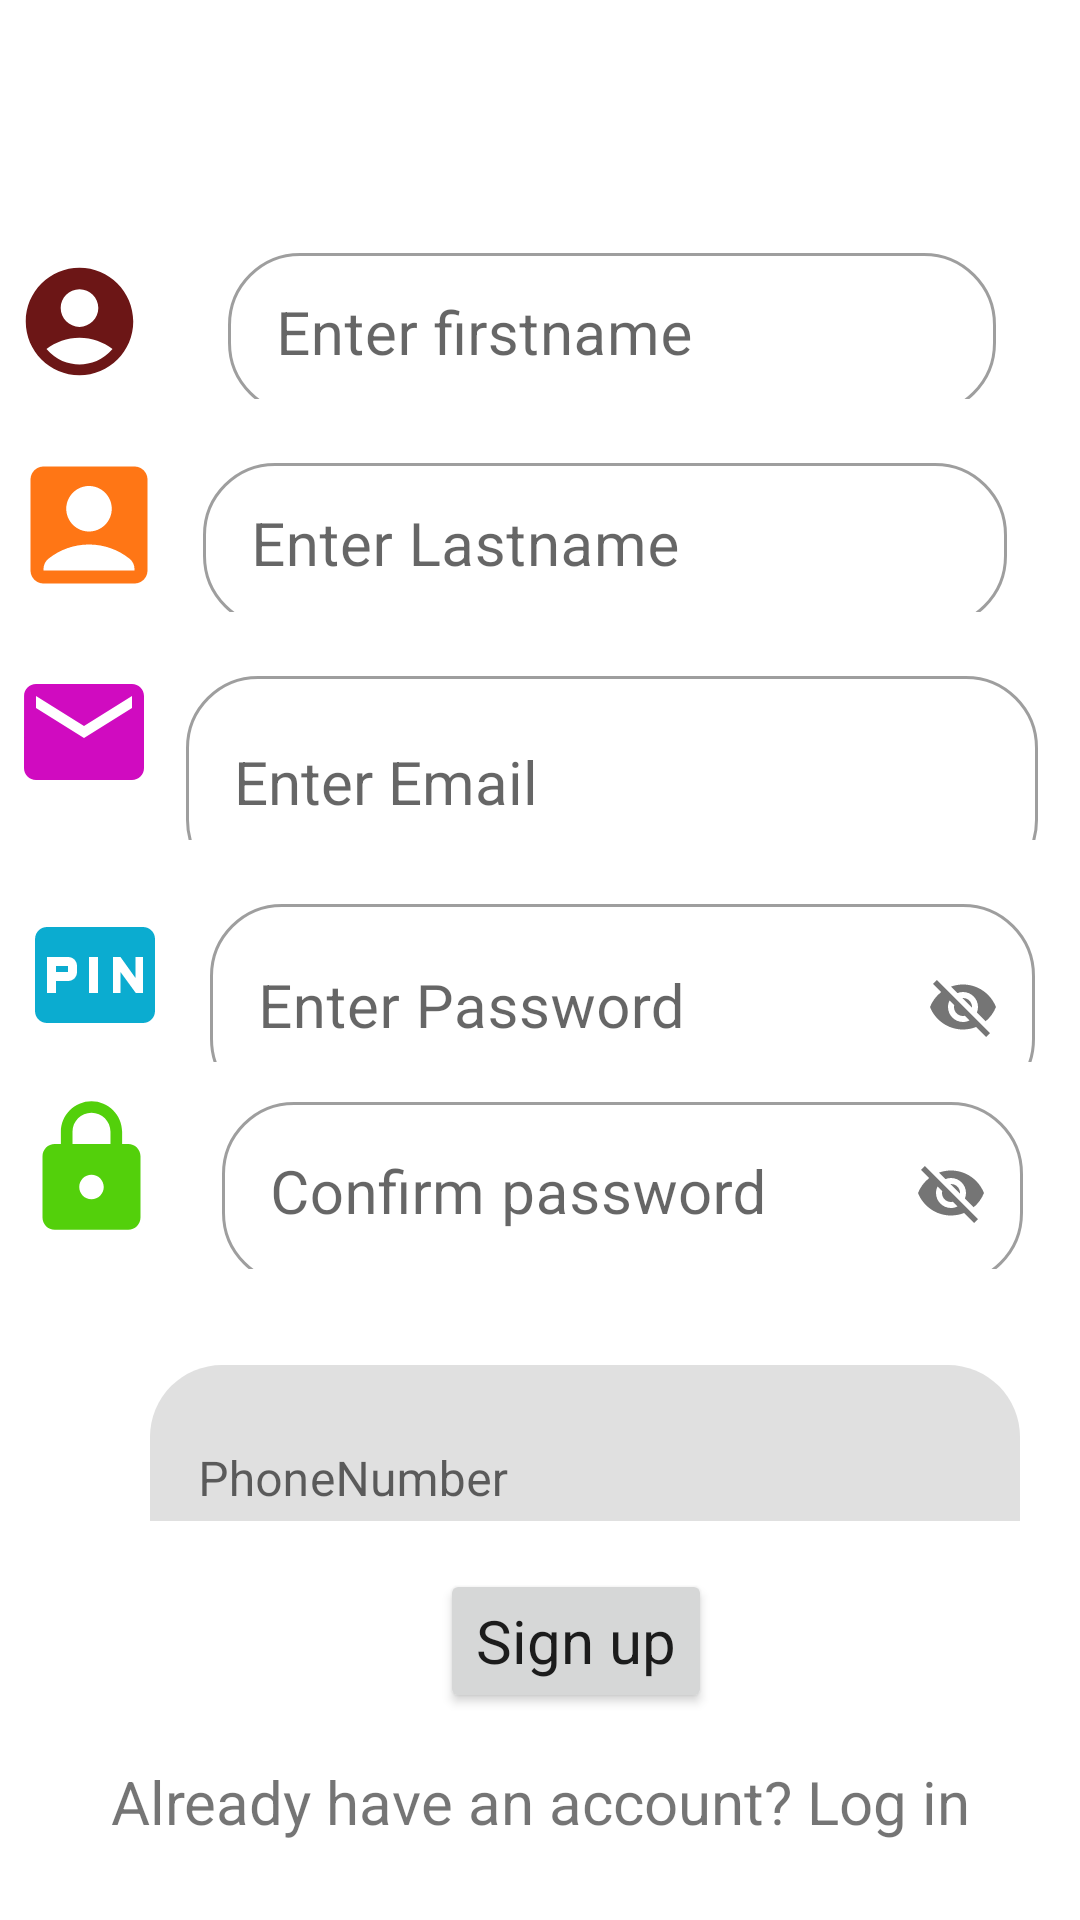

Layout XML and referenced resources for this Android screen:
<!-- AndroidManifest.xml: application theme Theme.WorkoutLog -->
<!-- res/layout/activity_sign_up.xml -->
<?xml version="1.0" encoding="utf-8"?>
<androidx.constraintlayout.widget.ConstraintLayout xmlns:android="http://schemas.android.com/apk/res/android"
    xmlns:app="http://schemas.android.com/apk/res-auto"
    xmlns:tools="http://schemas.android.com/tools"
    android:layout_width="match_parent"
    android:layout_height="match_parent"

    android:startColor="#000"
    android:endColor="#8f94fb"
    android:type="linear"

    tools:context=".ui.SignUpActivity">

    <androidx.constraintlayout.widget.Barrier
        android:layout_width="wrap_content"
        android:layout_height="wrap_content"
        app:barrierDirection="top"
        tools:layout_editor_absoluteX="46dp"
        tools:layout_editor_absoluteY="15dp" />

    <androidx.constraintlayout.widget.Barrier
        android:layout_width="wrap_content"
        android:layout_height="wrap_content"
        app:barrierDirection="left"
        tools:layout_editor_absoluteX="101dp"
        tools:layout_editor_absoluteY="30dp" />

    <androidx.constraintlayout.widget.Barrier
        android:layout_width="wrap_content"
        android:layout_height="wrap_content"
        app:barrierDirection="top"
        tools:layout_editor_absoluteX="61dp"
        tools:layout_editor_absoluteY="92dp" />

    <androidx.constraintlayout.widget.Guideline
        android:id="@+id/guideline4"
        android:layout_width="wrap_content"
        android:layout_height="wrap_content"
        android:orientation="horizontal"
        app:layout_constraintGuide_begin="71dp" />

    <ImageView
        android:id="@+id/imgname"
        android:layout_width="43dp"
        android:layout_height="45dp"
        android:layout_marginStart="60dp"
        android:layout_marginEnd="8dp"
        app:layout_constraintBottom_toBottomOf="@+id/tilFirstname"
        app:layout_constraintEnd_toStartOf="@+id/tilFirstname"
        app:layout_constraintStart_toStartOf="parent"
        app:layout_constraintTop_toTopOf="@+id/tilFirstname"
        app:layout_constraintVertical_bias="0.631"
        app:srcCompat="@drawable/ic_baseline_account_circle_24" />

    <ImageView
        android:id="@+id/imglast"
        style="@style/Widget.MaterialComponents.TextInputLayout.OutlinedBox"
        android:layout_width="59dp"
        android:layout_height="52dp"
        app:layout_constraintBottom_toBottomOf="@+id/tilSecondName"
        app:layout_constraintTop_toTopOf="@+id/tilSecondName"
        app:layout_constraintVertical_bias="0.0"
        app:srcCompat="@drawable/ic_baseline_account_box_24"
        tools:layout_editor_absoluteX="16dp" />

    <com.google.android.material.textfield.TextInputLayout
        android:id="@+id/tilSecondName"
        style="@style/Widget.MaterialComponents.TextInputLayout.OutlinedBox"
        android:layout_width="268dp"
        android:layout_height="55dp"
        android:layout_marginStart="16dp"
        android:layout_marginTop="16dp"
        android:layout_marginEnd="32dp"
        app:boxCornerRadiusBottomEnd="24dp"
        app:boxCornerRadiusBottomStart="24dp"
        app:boxCornerRadiusTopEnd="24dp"
        app:boxCornerRadiusTopStart="24dp"
        app:layout_constraintEnd_toEndOf="parent"
        app:layout_constraintStart_toEndOf="@+id/imglast"
        app:layout_constraintTop_toBottomOf="@+id/tilFirstname">

        <com.google.android.material.textfield.TextInputEditText
            android:id="@+id/etlastname"
            android:layout_width="match_parent"
            android:layout_height="55dp"
            android:hint="@string/enter_lastname"
            android:textSize="20sp" />
    </com.google.android.material.textfield.TextInputLayout>

    <ImageView
        android:id="@+id/imgemail"
        style="@style/Widget.MaterialComponents.TextInputLayout.OutlinedBox"
        android:layout_width="56dp"
        android:layout_height="48dp"
        app:layout_constraintBottom_toBottomOf="@+id/tilemail"
        app:layout_constraintTop_toTopOf="@+id/tilemail"
        app:layout_constraintVertical_bias="0.0"
        app:srcCompat="@drawable/ic_baseline_email_24"
        tools:layout_editor_absoluteX="16dp" />

    <com.google.android.material.textfield.TextInputLayout
        android:id="@+id/tilemail"
        style="@style/Widget.MaterialComponents.TextInputLayout.OutlinedBox"
        android:layout_width="284dp"
        android:layout_height="60dp"
        android:layout_marginStart="24dp"
        android:layout_marginTop="16dp"
        android:layout_marginEnd="32dp"
        app:boxCornerRadiusBottomEnd="24dp"
        app:boxCornerRadiusBottomStart="24dp"
        app:boxCornerRadiusTopEnd="24dp"
        app:boxCornerRadiusTopStart="24dp"
        app:layout_constraintEnd_toEndOf="parent"
        app:layout_constraintStart_toEndOf="@+id/imgemail"
        app:layout_constraintTop_toBottomOf="@+id/tilSecondName">

        <com.google.android.material.textfield.TextInputEditText
            android:id="@+id/etemail"
            style="@style/Widget.MaterialComponents.TextInputLayout.OutlinedBox"
            android:layout_width="match_parent"
            android:layout_height="72dp"
            android:hint="@string/enter_email"
            android:textSize="20sp" />
    </com.google.android.material.textfield.TextInputLayout>

    <ImageView
        android:id="@+id/imgpin"
        style="@style/Widget.MaterialComponents.TextInputLayout.OutlinedBox"
        android:layout_width="63dp"
        android:layout_height="48dp"
        app:layout_constraintBottom_toBottomOf="@+id/tilPassword"
        app:layout_constraintTop_toTopOf="@+id/tilPassword"
        app:srcCompat="@drawable/ic_baseline_fiber_pin_24"
        tools:layout_editor_absoluteX="16dp" />

    <com.google.android.material.textfield.TextInputLayout
        android:id="@+id/tilPassword"
        style="@style/Widget.MaterialComponents.TextInputLayout.OutlinedBox"
        android:layout_width="275dp"
        android:layout_height="58dp"
        android:layout_marginStart="24dp"
        android:layout_marginTop="16dp"
        android:layout_marginEnd="32dp"
        app:boxCornerRadiusBottomEnd="24dp"
        app:boxCornerRadiusBottomStart="24dp"
        app:boxCornerRadiusTopEnd="24dp"
        app:boxCornerRadiusTopStart="24dp"
        app:layout_constraintEnd_toEndOf="parent"
        app:layout_constraintStart_toEndOf="@+id/imgpin"
        app:layout_constraintTop_toBottomOf="@+id/tilemail"
        app:passwordToggleEnabled="true">

        <com.google.android.material.textfield.TextInputEditText
            android:id="@+id/etDate"
            android:layout_width="match_parent"
            android:layout_height="69dp"
            android:hint="@string/enter_password"
            android:textSize="20sp" />
    </com.google.android.material.textfield.TextInputLayout>

    <ImageView
        android:id="@+id/imgconfirmpin"
        style="@style/Widget.MaterialComponents.TextInputLayout.OutlinedBox"
        android:layout_width="61dp"
        android:layout_height="49dp"
        android:src="@drawable/ic_baseline_lock_24"
        app:layout_constraintBottom_toBottomOf="@+id/tilconfirm"
        app:layout_constraintTop_toTopOf="@+id/tilconfirm"
        app:layout_constraintVertical_bias="0.25"
        tools:layout_editor_absoluteX="26dp" />

    <com.google.android.material.textfield.TextInputLayout
        android:id="@+id/tilconfirm"
        style="@style/Widget.MaterialComponents.TextInputLayout.OutlinedBox"
        android:layout_width="267dp"
        android:layout_height="61dp"
        android:layout_marginStart="24dp"
        android:layout_marginTop="8dp"
        android:layout_marginEnd="30dp"
        app:boxCornerRadiusBottomEnd="24dp"
        app:boxCornerRadiusBottomStart="24dp"
        app:boxCornerRadiusTopEnd="24dp"
        app:boxCornerRadiusTopStart="24dp"
        app:layout_constraintBottom_toTopOf="@+id/tilPhoneNumber"
        app:layout_constraintEnd_toEndOf="parent"
        app:layout_constraintStart_toEndOf="@+id/imgconfirmpin"
        app:layout_constraintTop_toBottomOf="@+id/tilPassword"
        app:passwordToggleEnabled="true">

        <com.google.android.material.textfield.TextInputEditText
            android:id="@+id/etconfirm"
            android:layout_width="match_parent"
            android:layout_height="61dp"
            android:hint="@string/confirm_password"
            android:textSize="20sp" />
    </com.google.android.material.textfield.TextInputLayout>

    <Button
        android:id="@+id/btnSignUp"
        style="@style/Widget.MaterialComponents.TextInputLayout.OutlinedBox"
        android:layout_width="wrap_content"
        android:layout_height="wrap_content"
        android:layout_marginTop="16dp"
        android:text="Sign up"
        android:textSize="20sp"
        app:cornerRadius="32dp"
        app:layout_constraintEnd_toEndOf="parent"
        app:layout_constraintHorizontal_bias="0.544"
        app:layout_constraintStart_toStartOf="parent"
        app:layout_constraintTop_toBottomOf="@+id/tilPhoneNumber" />

    <TextView
        android:id="@+id/tvLogin"
        android:layout_width="wrap_content"
        android:layout_height="wrap_content"
        android:layout_marginTop="16dp"
        android:text="Already have an account? Log in"
        android:textSize="20sp"
        app:layout_constraintEnd_toEndOf="parent"
        app:layout_constraintStart_toStartOf="parent"
        app:layout_constraintTop_toBottomOf="@+id/btnSignUp" />

    <com.google.android.material.textfield.TextInputLayout
        android:id="@+id/tilFirstname"
        style="@style/Widget.MaterialComponents.TextInputLayout.OutlinedBox"
        android:layout_width="269dp"
        android:layout_height="54dp"
        android:layout_marginStart="20dp"
        android:layout_marginTop="8dp"
        android:layout_marginEnd="70dp"
        android:layout_marginBottom="16dp"
        app:boxCornerRadiusBottomEnd="24dp"
        app:boxCornerRadiusBottomStart="24dp"
        app:boxCornerRadiusTopEnd="24dp"
        app:boxCornerRadiusTopStart="24dp"
        app:layout_constraintBottom_toTopOf="@+id/tilSecondName"
        app:layout_constraintEnd_toEndOf="parent"
        app:layout_constraintStart_toEndOf="@+id/imgname"
        app:layout_constraintTop_toTopOf="@+id/guideline4">

        <com.google.android.material.textfield.TextInputEditText
            android:id="@+id/etfirstname"
            android:layout_width="256dp"
            android:layout_height="54dp"
            android:hint="@string/enter_firstname"
            android:textSize="20sp" />
    </com.google.android.material.textfield.TextInputLayout>

    <com.google.android.material.textfield.TextInputLayout
        android:id="@+id/tilPhoneNumber"
        android:layout_width="294dp"
        android:layout_height="52dp"
        android:layout_marginStart="67dp"
        android:layout_marginTop="32dp"
        android:layout_marginEnd="16dp"
        android:layout_marginBottom="8dp"
        app:boxCornerRadiusBottomEnd="24dp"
        app:boxCornerRadiusBottomStart="24dp"
        app:boxCornerRadiusTopEnd="24dp"
        app:boxCornerRadiusTopStart="24dp"
        app:layout_constraintBottom_toTopOf="@+id/btnSignUp"
        app:layout_constraintEnd_toEndOf="parent"
        app:layout_constraintHorizontal_bias="1.0"
        app:layout_constraintStart_toStartOf="parent"
        app:layout_constraintTop_toBottomOf="@+id/tilconfirm"
        app:layout_constraintVertical_bias="0.0">

        <com.google.android.material.textfield.TextInputEditText
            android:id="@+id/etPhoneNUmber"
            android:layout_width="match_parent"
            android:layout_height="77dp"
            android:layout_marginLeft="4dp"
            android:layout_marginEnd="4dp"
            android:hint="PhoneNumber" />
    </com.google.android.material.textfield.TextInputLayout>

</androidx.constraintlayout.widget.ConstraintLayout>
<!-- resources referenced by this layout -->
<resources>
  <!-- drawable ic_baseline_account_box_24 (drawable) -->
  <vector android:height="24dp" android:tint="#FF7615"
      android:viewportHeight="24" android:viewportWidth="24"
      android:width="24dp" xmlns:android="http://schemas.android.com/apk/res/android">
      <path android:fillColor="@android:color/white" android:pathData="M19,3H5C3.9,3 3,3.9 3,5v14c0,1.1 0.9,2 2,2h14c1.1,0 2,-0.9 2,-2V5C21,3.9 20.1,3 19,3zM12,6c1.93,0 3.5,1.57 3.5,3.5c0,1.93 -1.57,3.5 -3.5,3.5s-3.5,-1.57 -3.5,-3.5C8.5,7.57 10.07,6 12,6zM19,19H5v-0.23c0,-0.62 0.28,-1.2 0.76,-1.58C7.47,15.82 9.64,15 12,15s4.53,0.82 6.24,2.19c0.48,0.38 0.76,0.97 0.76,1.58V19z"/>
  </vector>
  <!-- drawable ic_baseline_account_circle_24 (drawable) -->
  <vector android:height="24dp" android:tint="#6C1616"
      android:viewportHeight="24" android:viewportWidth="24"
      android:width="24dp" xmlns:android="http://schemas.android.com/apk/res/android">
      <path android:fillColor="@android:color/white" android:pathData="M12,2C6.48,2 2,6.48 2,12s4.48,10 10,10s10,-4.48 10,-10S17.52,2 12,2zM12,6c1.93,0 3.5,1.57 3.5,3.5S13.93,13 12,13s-3.5,-1.57 -3.5,-3.5S10.07,6 12,6zM12,20c-2.03,0 -4.43,-0.82 -6.14,-2.88C7.55,15.8 9.68,15 12,15s4.45,0.8 6.14,2.12C16.43,19.18 14.03,20 12,20z"/>
  </vector>
  <!-- drawable ic_baseline_email_24 (drawable) -->
  <vector android:height="24dp" android:tint="#D00BC0"
      android:viewportHeight="24" android:viewportWidth="24"
      android:width="24dp" xmlns:android="http://schemas.android.com/apk/res/android">
      <path android:fillColor="@android:color/white" android:pathData="M20,4L4,4c-1.1,0 -1.99,0.9 -1.99,2L2,18c0,1.1 0.9,2 2,2h16c1.1,0 2,-0.9 2,-2L22,6c0,-1.1 -0.9,-2 -2,-2zM20,8l-8,5 -8,-5L4,6l8,5 8,-5v2z"/>
  </vector>
  <!-- drawable ic_baseline_fiber_pin_24 (drawable) -->
  <vector android:height="24dp" android:tint="#0BACD0"
      android:viewportHeight="24" android:viewportWidth="24"
      android:width="24dp" xmlns:android="http://schemas.android.com/apk/res/android">
      <path android:fillColor="@android:color/white" android:pathData="M5.5,10.5h2v1h-2zM20,4L4,4c-1.11,0 -1.99,0.89 -1.99,2L2,18c0,1.11 0.89,2 2,2h16c1.11,0 2,-0.89 2,-2L22,6c0,-1.11 -0.89,-2 -2,-2zM9,11.5c0,0.85 -0.65,1.5 -1.5,1.5h-2v2L4,15L4,9h3.5c0.85,0 1.5,0.65 1.5,1.5v1zM12.5,15L11,15L11,9h1.5v6zM20,15h-1.2l-2.55,-3.5L16.25,15L15,15L15,9h1.25l2.5,3.5L18.75,9L20,9v6z"/>
  </vector>
  <!-- drawable ic_baseline_lock_24 (drawable) -->
  <vector android:height="24dp" android:tint="#53D00B"
      android:viewportHeight="24" android:viewportWidth="24"
      android:width="24dp" xmlns:android="http://schemas.android.com/apk/res/android">
      <path android:fillColor="@android:color/white" android:pathData="M18,8h-1L17,6c0,-2.76 -2.24,-5 -5,-5S7,3.24 7,6v2L6,8c-1.1,0 -2,0.9 -2,2v10c0,1.1 0.9,2 2,2h12c1.1,0 2,-0.9 2,-2L20,10c0,-1.1 -0.9,-2 -2,-2zM12,17c-1.1,0 -2,-0.9 -2,-2s0.9,-2 2,-2 2,0.9 2,2 -0.9,2 -2,2zM15.1,8L8.9,8L8.9,6c0,-1.71 1.39,-3.1 3.1,-3.1 1.71,0 3.1,1.39 3.1,3.1v2z"/>
  </vector>
  <string name="confirm_password">Confirm password</string>
  <string name="enter_email">Enter Email</string>
  <string name="enter_firstname">Enter firstname</string>
  <string name="enter_lastname">Enter Lastname</string>
  <string name="enter_password">Enter Password</string>
  <style name="Theme.WorkoutLog" parent="Theme.MaterialComponents.DayNight.DarkActionBar">
          
          <item name="colorPrimary">@color/purple_500</item>
          <item name="colorPrimaryVariant">@color/purple_700</item>
          <item name="colorOnPrimary">@color/white</item>
          
          <item name="colorSecondary">@color/teal_200</item>
          <item name="colorSecondaryVariant">@color/teal_700</item>
          <item name="colorOnSecondary">@color/black</item>
          
          <item name="android:statusBarColor" tools:targetApi="l">?attr/colorPrimaryVariant</item>
          
      </style>
  <!-- not gathered from this repository: default colours our renderer supplied (Android Studio template values) -->
  <color name="purple_500">#FF6200EE</color>
  <color name="purple_700">#FF3700B3</color>
  <color name="teal_200">#FF03DAC5</color>
  <color name="teal_700">#FF018786</color>
  <color name="black">#FF000000</color>
  <color name="white">#FFFFFFFF</color>
</resources>
